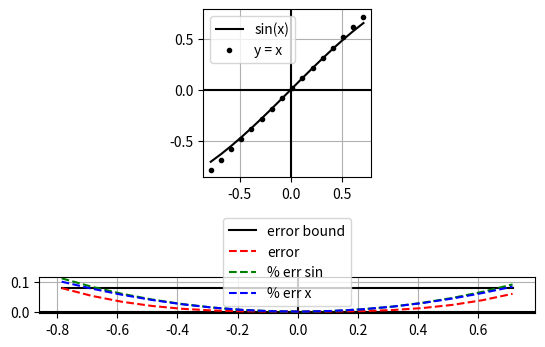

Python code for this plot:
from matplotlib import pyplot as plt
import numpy as np
import math

"""
* find linear and quadratic
* Taylor Remainder for
* sin(x) ~ x
"""

# temporary fix to floating point arithmetic error
def safe_arange(start, stop, step):
  return step * np.arange(start / step, stop / step)

# domain values
x = safe_arange(round(-math.pi/4, 4), round(math.pi/4, 4), 0.1 )

def f(n):
  return math.sin(n)

# range values f1(x)=sin(x), f2(x)=x
f1 = [round(f(i), 5) for i in x] 
f2 = [i for i in x]

# for each y value in f1, f2:
# subtract and create the range of error
err = [abs(i - j) for i, j in zip(f1, f2)]

# range values are created based on percent
#  error for sin(x), e.g. (sin(1) - 1)/sin(1) 
pcnt_err_sin = [0 if j == 0 else abs(i/j) for i, j in zip(err, f1)]

# range values are created based on percent
# error for sin(x), e.g. (sin(1) - 1)/1
pcnt_err_x = [0 if j == 0 else abs(i/j) for i, j in zip(err, f2)]

# grab subplots
fig, ax = plt.subplots(2)

# fix aspect ratios
ax[0].set_aspect('equal')
ax[0].grid(True, which='both')
ax[1].set_aspect('equal')
ax[1].grid(True, which='both')

ax[0].axhline(y=0, color='k')
ax[0].axvline(x=0, color='k')
ax[1].axhline(y=0, color='k')
ax[1].axvline(x=0, color='k')

# worst case error method,
# same as max(err)
#y = [(math.pi**3)/((4**3)*math.factorial(3)) for i in x]
y = [max(err) for i in x]


# plot the functions, errors and %err
ax[0].plot(x, f1, 'k', label='sin(x)')
ax[0].plot(x, f2, 'k.', label='y = x')
ax[1].plot(x, y, 'k', label='error bound')
ax[1].plot(x, err, 'r--', label='error')
ax[1].plot(x, pcnt_err_sin, 'g--', label='% err sin')
ax[1].plot(x, pcnt_err_x, 'b--', label='% err x')

# legend uses label values
ax[0].legend()
ax[1].legend()

plt.savefig("2gph_sin_to_x_err")

plt.show()